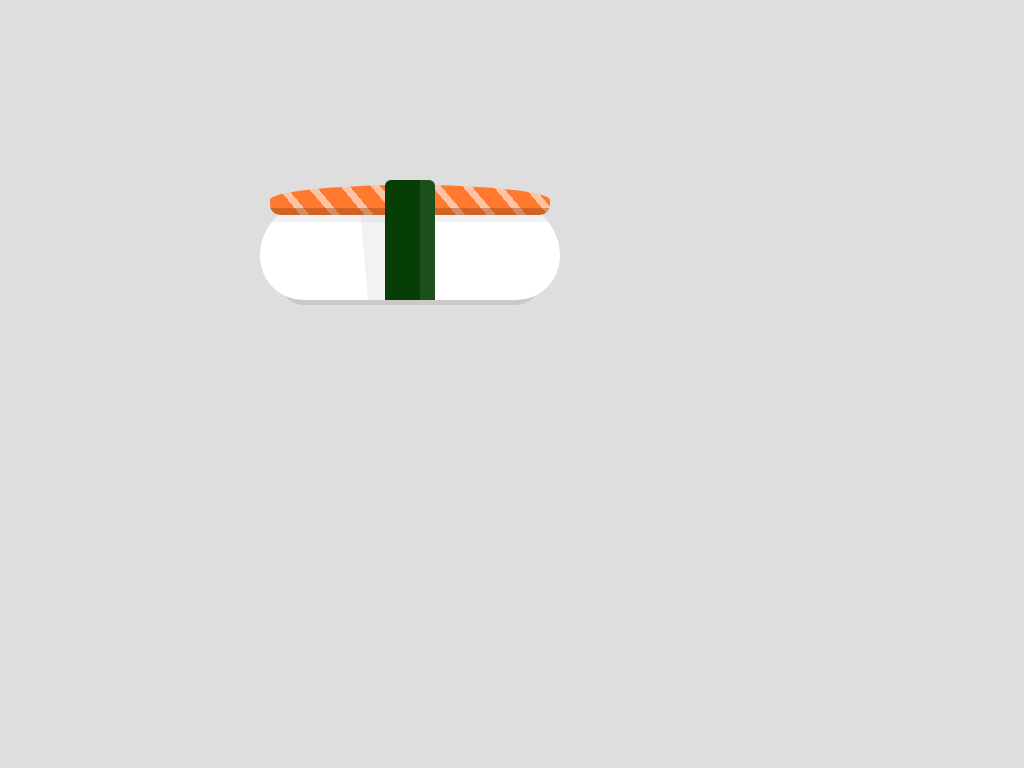

Write a web page that renders exactly this picture using CSS.

<!-- file: sushi.html -->
<link rel="stylesheet" type="text/css" href="sushi.css"> 
<body>
    <div class="box">
        <div class="roll">
            
        </div>
    </div>
</body>

/* file: sushi.css */
body {
    background-color: rgb(222, 222, 222);
}

.box {
    position: relative;
    margin: auto;
    display: block;
    width: 50%;
    margin-top: 200px;
}

.roll {
    background-color: white;
    height: 100px;
    width: 300px;
    border-radius: 90px 90px 70px 70px;
    box-shadow: 0px 25px 0px -20px #ccc8c8;
    background-image: linear-gradient(to bottom, #c5c5c53b 22%, transparent 22%), linear-gradient(85deg, transparent 35%, #c5c5c53b 35%, #c5c5c53b 50%, transparent 50%, transparent 50%);
}

.roll:before {
    content: '';
    position: absolute;
    background-color: #ff792e;
    height: 30px;
    width: 280px;
    border-radius: 50% 50% 10px 10px;
    top: -15px;
    left: 10px;
    box-shadow: inset 0px -37px 0px -30px #98471a6e;
    background-image: linear-gradient(50deg, /* first */ transparent 10%, #fdc3a3 10%, #fdc3a3 13%, transparent 13%, /* second */ transparent 20%, #fdc3a3 20%, #fdc3a3 23%, transparent 23%, /* third */ transparent 31%, #fdc3a3 31%, #fdc3a3 34%, transparent 34%, /* fourth */ transparent 41%, #fdc3a3 41%, #fdc3a3 44%, transparent 44%, /* fifth */ transparent 51%, #fdc3a3 51%, #fdc3a3 54%, transparent 54%, /* sixth */ transparent 61%, #fdc3a3 61%, #fdc3a3 64%, transparent 64%, /* seventh */ transparent 71%, #fdc3a3 71%, #fdc3a3 74%, transparent 74%, /* eigth */ transparent 81%, #fdc3a3 81%, #fdc3a3 84%, transparent 84%, /* ninth */ transparent 91%, #fdc3a3 91%, #fdc3a3 94%, transparent 94%);
}

.roll:after {
    content: '';
    position: absolute;
    height: 120px;
    width: 50px;
    background-color: #063e06;
    left: 125px;
    top: -20;
    border-top-left-radius: 6px;
    border-top-right-radius: 6px;
    box-shadow: inset -35px 0px 0px -20px #d8d6d61c;
}
